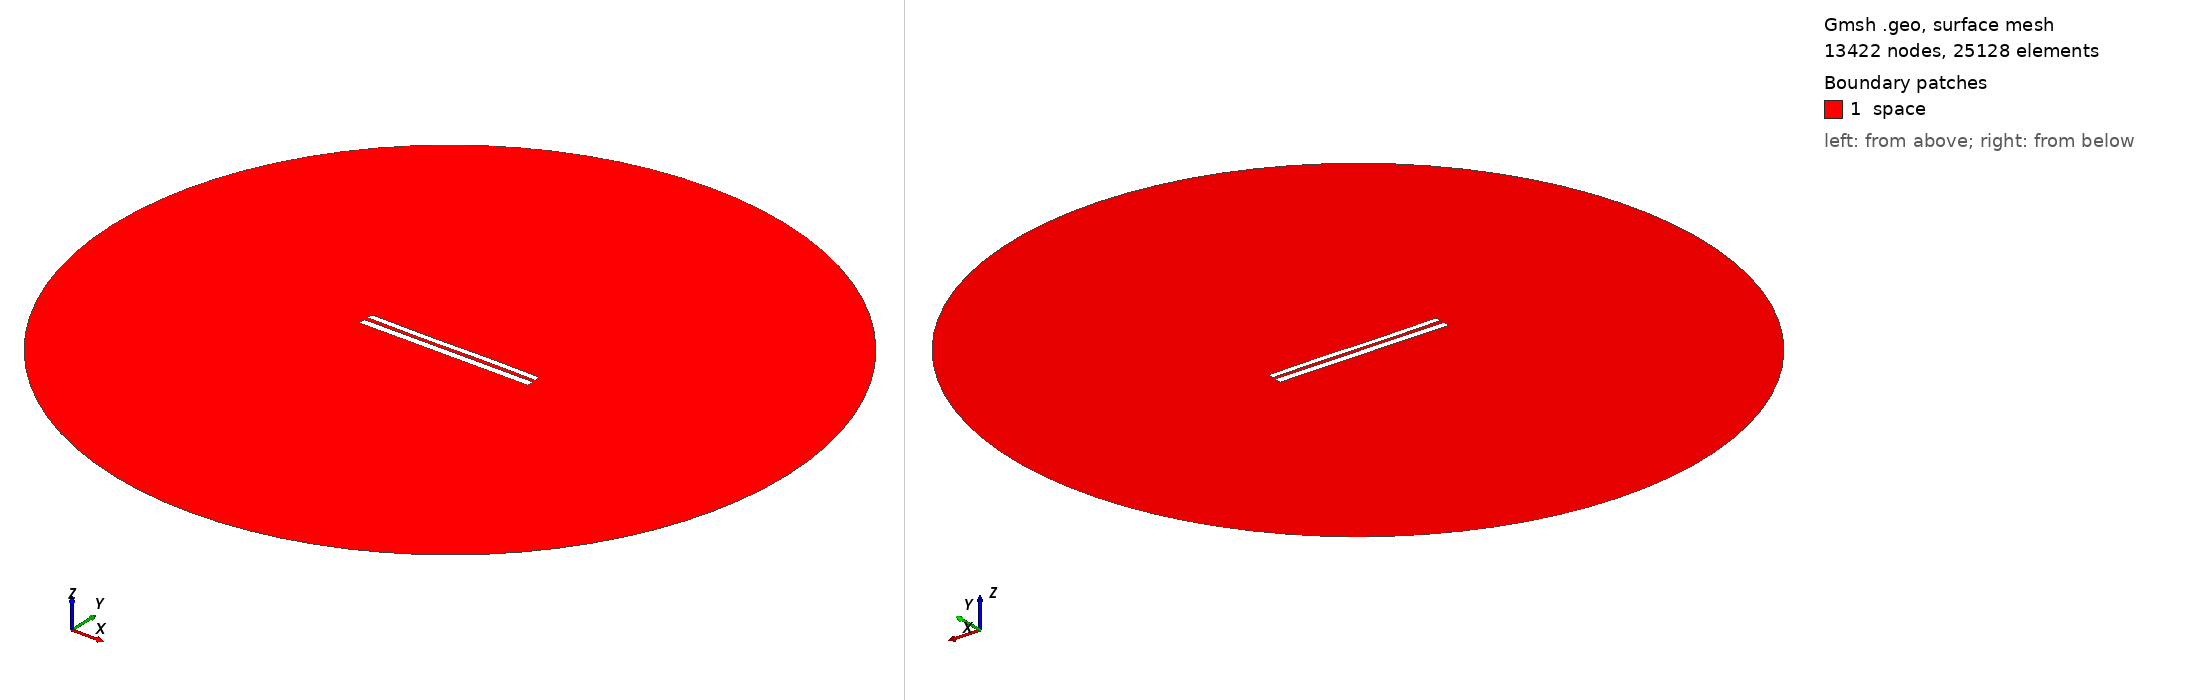

Gmsh geometry script, surface-meshed: 13422 nodes, 25128 surface elements. Boundary patches (legend numbers): 1 space. Left view from above one corner, right view from below the opposite corner. Legend entries are the model's physical surfaces. The drawing asked Gmsh for element sizes between 1% and 20% of the model's largest extent; the script's own settings can give other sizes.

=== 8153.geo (drawn) ===
//---------------------------------------
// Geometry kernel
//---------------------------------------

SetFactory("OpenCASCADE");



//---------------------------------------
// Parameters of the geometry
//---------------------------------------

// Overetch of the upper plate
overetch = 0.25;

// Distance between the plates
distance = 2.25;

// Discretization over the x axis (for the deformation)
nx = 50; 

// Length of the plate
L = 100 - overetch; 

// Number of modes
n = 4; 

// 1st mode coefficient
coeff(1) = -0.15;
beta(1) = 0.596864 * 3.1415926535 / L;

// 2nd mode coefficient
coeff(2) = -0.075;
beta(2) = 1.49418 * 3.1415926535 / L;

// 3rd mode coefficient
coeff(3) = -0.15;
beta(3) = 2.50025 * 3.1415926535 / L;

// 4th mode coefficient
coeff(4) = 0.0;
beta(4) = 3.49999 * 3.1415926535 / L;



//---------------------------------------
// Upper plate (deformed rectangle)
//---------------------------------------

// Coordiantes of the upper plate
xmin = -50;
xmax = 50 - overetch;

// Height of the upper plate
yheight = 4 - 2 * overetch;

// Indexes of the points
UpperID[] = {};
LowerID[] = {};
LeftID[] = {};
RightID[] = {};

// Point index
p = 1;

// Horizontal edges
For i In {1:nx}
    x = xmin + (i-1)*(xmax - xmin)/(nx-1);

    y_bottom = distance / 2 + overetch;
    For j In {1:n}
        C = (Cosh(beta(j)*L) + Cos(beta(j)*L)) / (Sinh(beta(j)*L) + Sin(beta(j)*L));
        y_bottom  = y_bottom + coeff(j) * (Cosh(beta(j)*(x+50)) - Cos(beta(j)*(x+50)) - C * (Sinh(beta(j)*(x+50)) - Sin(beta(j)*(x+50))));
    EndFor

    y_top = y_bottom + yheight;

    Point(p) = {x, y_top, 0, 1.0};
    UpperID[i] = p;
    p = p + 1;

    Point(p) = {x, y_bottom, 0, 1.0};
    LowerID[i] = p;
    p = p + 1;
EndFor

// Create point lists
UpperPts[] = {}; LowerPts[] = {};
For i In {1:nx}
  UpperPts[] += {UpperID[i]};
  LowerPts[] += {LowerID[i]};
EndFor

// Build splines
Spline(1) = {UpperPts[]};
Spline(2) = {LowerPts[]};
Line(3) = {LowerPts[nx-1], UpperPts[nx-1]};
Line(4) = {LowerPts[0], UpperPts[0]};

// Build the plane surface
Curve Loop(1) = {2, 3, -1, -4};
Plane Surface(1) = {1};



//---------------------------------------
// Lower plate (rectangle)
//---------------------------------------

// Vertices
Point(1001) = {-50, -1, 0, 1.0};
Point(1002) = { 50, -1, 0, 1.0};
Point(1003) = { 50,  -5, 0, 1.0};
Point(1004) = {-50,  -5, 0, 1.0};

// Edges
Line(5) = {1001, 1002};
Line(6) = {1002, 1003};
Line(7) = {1003, 1004};
Line(8) = {1004, 1001};

// Plane surface
Line Loop(2) = {5, 6, 7, 8};
Plane Surface(2) = {2}; 



//---------------------------------------
// Outer (fictious) boundary
//---------------------------------------

// Points
Point(1005) = {0, 0, 0};       // Center
Point(1006) = {200, 0, 0};     // Start point
Point(1007) = {0, 200, 0};     // 90 degrees
Point(1008) = {-200, 0, 0};    // 180 degrees
Point(1009) = {0, -200, 0};    // 270 degrees

// Circle arcs (each needs start, center, end)
Circle(9) = {1006, 1005, 1007};
Circle(10) = {1007, 1005, 1008};
Circle(11) = {1008, 1005, 1009};
Circle(12) = {1009, 1005, 1006};

// Plane surface for the entire domain
Curve Loop(3) = {9, 10, 11, 12};
Surface(3) = {3};

// Subtract the plates from the whole domain to obtain the actual domain where we want to solve the equations
BooleanDifference{ Surface{3}; Delete; }{ Surface{1}; Surface{2}; Delete; }




//---------------------------------------
// Transfinite Lines/Curves
//---------------------------------------

// Set the number of points on the boundaries
r = 7;

// Plates
Transfinite Curve {1, 2} = 50*r Using Progression 1;
Transfinite Curve {3, 4} = 2*r Using Progression 1;
Transfinite Line {5, 7} = 50*r Using Progression 1;
Transfinite Line {6, 8} = 2*r Using Progression 1;

// Outer boundary
Transfinite Line {9, 10, 11, 12} = 20 Using Progression 1;



//---------------------------------------
// Physical groups
//---------------------------------------                

// Physical curves (boundaries)
Physical Line("force_segment", 10) = {2};
Physical Line("upper_plate", 11) = {1, 3, 4};
Physical Line("lower_plate", 12) = {5, 6, 7, 8};
Physical Line("boundary", 20) = {9, 10, 11, 12};

// Physical Surfaces
Physical Surface("space", 30) = {3};



//---------------------------------------
// 6. Generate the Mesh
//---------------------------------------

// 2D mesh generation
Mesh 2;
